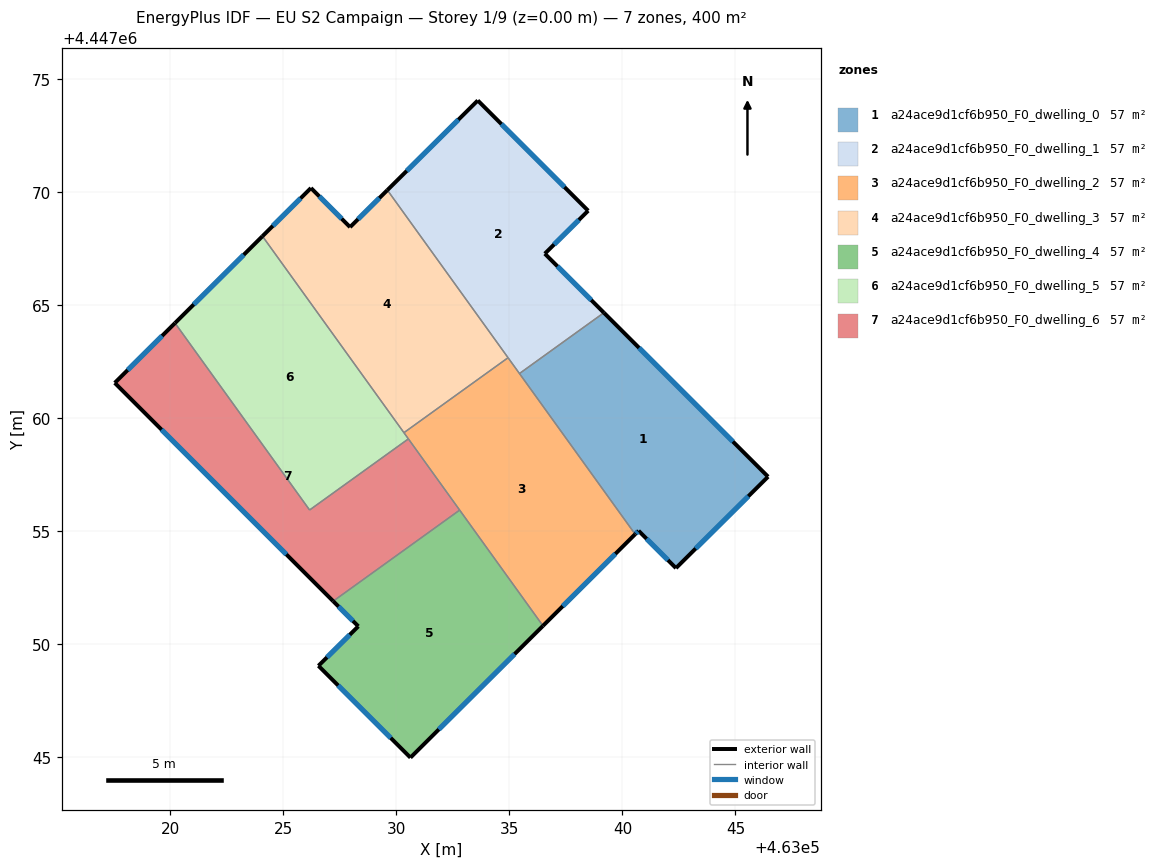
=== STOREY PLAN SPEC (per zone: floor XY polygon, exterior-wall plan segments, windows/doors) ===
zone 1: a24ace9d1cf6b950_F0_dwelling_0  (57.1 m²)
  floor: (463046.44, 4447057.41) (463042.37, 4447053.36) (463040.72, 4447055.01) (463040.56, 4447054.86) (463035.45, 4447061.97) (463039.18, 4447064.66)
  exterior wall: (463040.72, 4447055.01) – (463042.37, 4447053.36)  [2.3 m]
    window: (463041.07, 4447054.66) – (463042.01, 4447053.72)  [2.3 m²]
  exterior wall: (463040.56, 4447054.86) – (463040.72, 4447055.01)  [0.2 m]
    window: (463040.60, 4447054.90) – (463040.68, 4447054.98)  [0.2 m²]
  exterior wall: (463046.44, 4447057.41) – (463039.18, 4447064.66)  [10.3 m]
    window: (463044.89, 4447058.96) – (463040.74, 4447063.10)  [10.1 m²]
  exterior wall: (463042.37, 4447053.36) – (463046.44, 4447057.41)  [5.7 m]
    window: (463043.24, 4447054.23) – (463045.57, 4447056.54)  [5.6 m²]
  interior walls: 2
zone 2: a24ace9d1cf6b950_F0_dwelling_1  (57.1 m²)
  floor: (463038.49, 4447069.17) (463036.57, 4447067.27) (463039.18, 4447064.66) (463035.45, 4447061.97) (463029.61, 4447070.08) (463033.60, 4447074.04)
  exterior wall: (463033.60, 4447074.04) – (463029.61, 4447070.08)  [5.6 m]
    window: (463032.75, 4447073.19) – (463030.46, 4447070.93)  [5.5 m²]
  exterior wall: (463038.49, 4447069.17) – (463033.60, 4447074.04)  [6.9 m]
    window: (463037.44, 4447070.21) – (463034.65, 4447073.00)  [6.8 m²]
  exterior wall: (463036.57, 4447067.27) – (463038.49, 4447069.17)  [2.7 m]
    window: (463036.98, 4447067.67) – (463038.08, 4447068.76)  [2.6 m²]
  exterior wall: (463039.18, 4447064.66) – (463036.57, 4447067.27)  [3.7 m]
    window: (463038.62, 4447065.22) – (463037.13, 4447066.71)  [3.6 m²]
  interior walls: 3
zone 3: a24ace9d1cf6b950_F0_dwelling_2  (57.1 m²)
  floor: (463034.94, 4447062.67) (463040.56, 4447054.86) (463036.49, 4447050.81) (463030.34, 4447059.35)
  exterior wall: (463036.49, 4447050.81) – (463040.56, 4447054.86)  [5.7 m]
    window: (463037.36, 4447051.68) – (463039.69, 4447054.00)  [5.6 m²]
  interior walls: 6
zone 4: a24ace9d1cf6b950_F0_dwelling_3  (57.1 m²)
  floor: (463029.61, 4447070.08) (463034.94, 4447062.67) (463030.34, 4447059.35) (463024.09, 4447068.04) (463026.23, 4447070.17) (463027.96, 4447068.44)
  exterior wall: (463026.23, 4447070.17) – (463024.09, 4447068.04)  [3.0 m]
    window: (463025.77, 4447069.71) – (463024.54, 4447068.50)  [3.0 m²]
  exterior wall: (463027.96, 4447068.44) – (463026.23, 4447070.17)  [2.4 m]
    window: (463027.59, 4447068.81) – (463026.60, 4447069.80)  [2.4 m²]
  exterior wall: (463029.61, 4447070.08) – (463027.96, 4447068.44)  [2.3 m]
    window: (463029.25, 4447069.73) – (463028.31, 4447068.79)  [2.3 m²]
  interior walls: 3
zone 5: a24ace9d1cf6b950_F0_dwelling_4  (57.1 m²)
  floor: (463032.80, 4447055.93) (463036.49, 4447050.81) (463030.63, 4447044.99) (463026.56, 4447049.04) (463028.32, 4447050.79) (463027.21, 4447051.90)
  exterior wall: (463030.63, 4447044.99) – (463036.49, 4447050.81)  [8.3 m]
    window: (463031.88, 4447046.23) – (463035.23, 4447049.56)  [8.1 m²]
  exterior wall: (463026.56, 4447049.04) – (463030.63, 4447044.99)  [5.7 m]
    window: (463027.43, 4447048.18) – (463029.76, 4447045.85)  [5.6 m²]
  exterior wall: (463028.32, 4447050.79) – (463026.56, 4447049.04)  [2.5 m]
    window: (463027.95, 4447050.42) – (463026.94, 4447049.42)  [2.4 m²]
  exterior wall: (463027.21, 4447051.90) – (463028.32, 4447050.79)  [1.6 m]
    window: (463027.45, 4447051.66) – (463028.08, 4447051.03)  [1.5 m²]
  interior walls: 2
zone 6: a24ace9d1cf6b950_F0_dwelling_5  (57.1 m²)
  floor: (463024.09, 4447068.04) (463030.54, 4447059.08) (463026.17, 4447055.93) (463020.22, 4447064.20)
  exterior wall: (463024.09, 4447068.04) – (463020.22, 4447064.20)  [5.5 m]
    window: (463023.26, 4447067.22) – (463021.05, 4447065.02)  [5.3 m²]
  interior walls: 4
zone 7: a24ace9d1cf6b950_F0_dwelling_6  (57.1 m²)
  floor: (463030.54, 4447059.08) (463032.80, 4447055.93) (463027.21, 4447051.90) (463017.55, 4447061.55) (463020.22, 4447064.20) (463026.17, 4447055.93)
  exterior wall: (463017.55, 4447061.55) – (463027.21, 4447051.90)  [13.7 m]
    window: (463019.62, 4447059.49) – (463025.14, 4447053.97)  [13.4 m²]
  exterior wall: (463020.22, 4447064.20) – (463017.55, 4447061.55)  [3.8 m]
    window: (463019.65, 4447063.63) – (463018.12, 4447062.12)  [3.7 m²]
  interior walls: 4

=== DERIVED (storey summary) ===
Building: EU S2 Campaign
Storey: 1 of 9  (floor level z = 0.00 m)
Storey gross floor area: 399.9 m²
Zones on this storey: 7
  - a24ace9d1cf6b950_F0_dwelling_0: floor 57.1 m²; exterior wall 18.5 m (55.6 m²); 4 window(s) 18.2 m²; WWR 32.7%
  - a24ace9d1cf6b950_F0_dwelling_1: floor 57.1 m²; exterior wall 18.9 m (56.8 m²); 4 window(s) 18.5 m²; WWR 32.7%
  - a24ace9d1cf6b950_F0_dwelling_2: floor 57.1 m²; exterior wall 5.7 m (17.2 m²); 1 window(s) 5.6 m²; WWR 32.7%
  - a24ace9d1cf6b950_F0_dwelling_3: floor 57.1 m²; exterior wall 7.8 m (23.4 m²); 3 window(s) 7.6 m²; WWR 32.7%
  - a24ace9d1cf6b950_F0_dwelling_4: floor 57.1 m²; exterior wall 18.1 m (54.2 m²); 4 window(s) 17.7 m²; WWR 32.7%
  - a24ace9d1cf6b950_F0_dwelling_5: floor 57.1 m²; exterior wall 5.5 m (16.4 m²); 1 window(s) 5.3 m²; WWR 32.7%
  - a24ace9d1cf6b950_F0_dwelling_6: floor 57.1 m²; exterior wall 17.4 m (52.2 m²); 2 window(s) 17.1 m²; WWR 32.7%
Zone adjacency (shared interzone walls):
  - a24ace9d1cf6b950_F0_dwelling_0 ↔ a24ace9d1cf6b950_F0_dwelling_1
  - a24ace9d1cf6b950_F0_dwelling_0 ↔ a24ace9d1cf6b950_F0_dwelling_2
  - a24ace9d1cf6b950_F0_dwelling_1 ↔ a24ace9d1cf6b950_F0_dwelling_2
  - a24ace9d1cf6b950_F0_dwelling_1 ↔ a24ace9d1cf6b950_F0_dwelling_3
  - a24ace9d1cf6b950_F0_dwelling_2 ↔ a24ace9d1cf6b950_F0_dwelling_3
  - a24ace9d1cf6b950_F0_dwelling_2 ↔ a24ace9d1cf6b950_F0_dwelling_4
  - a24ace9d1cf6b950_F0_dwelling_2 ↔ a24ace9d1cf6b950_F0_dwelling_5
  - a24ace9d1cf6b950_F0_dwelling_2 ↔ a24ace9d1cf6b950_F0_dwelling_6
  - a24ace9d1cf6b950_F0_dwelling_3 ↔ a24ace9d1cf6b950_F0_dwelling_5
  - a24ace9d1cf6b950_F0_dwelling_4 ↔ a24ace9d1cf6b950_F0_dwelling_6
  - a24ace9d1cf6b950_F0_dwelling_5 ↔ a24ace9d1cf6b950_F0_dwelling_6